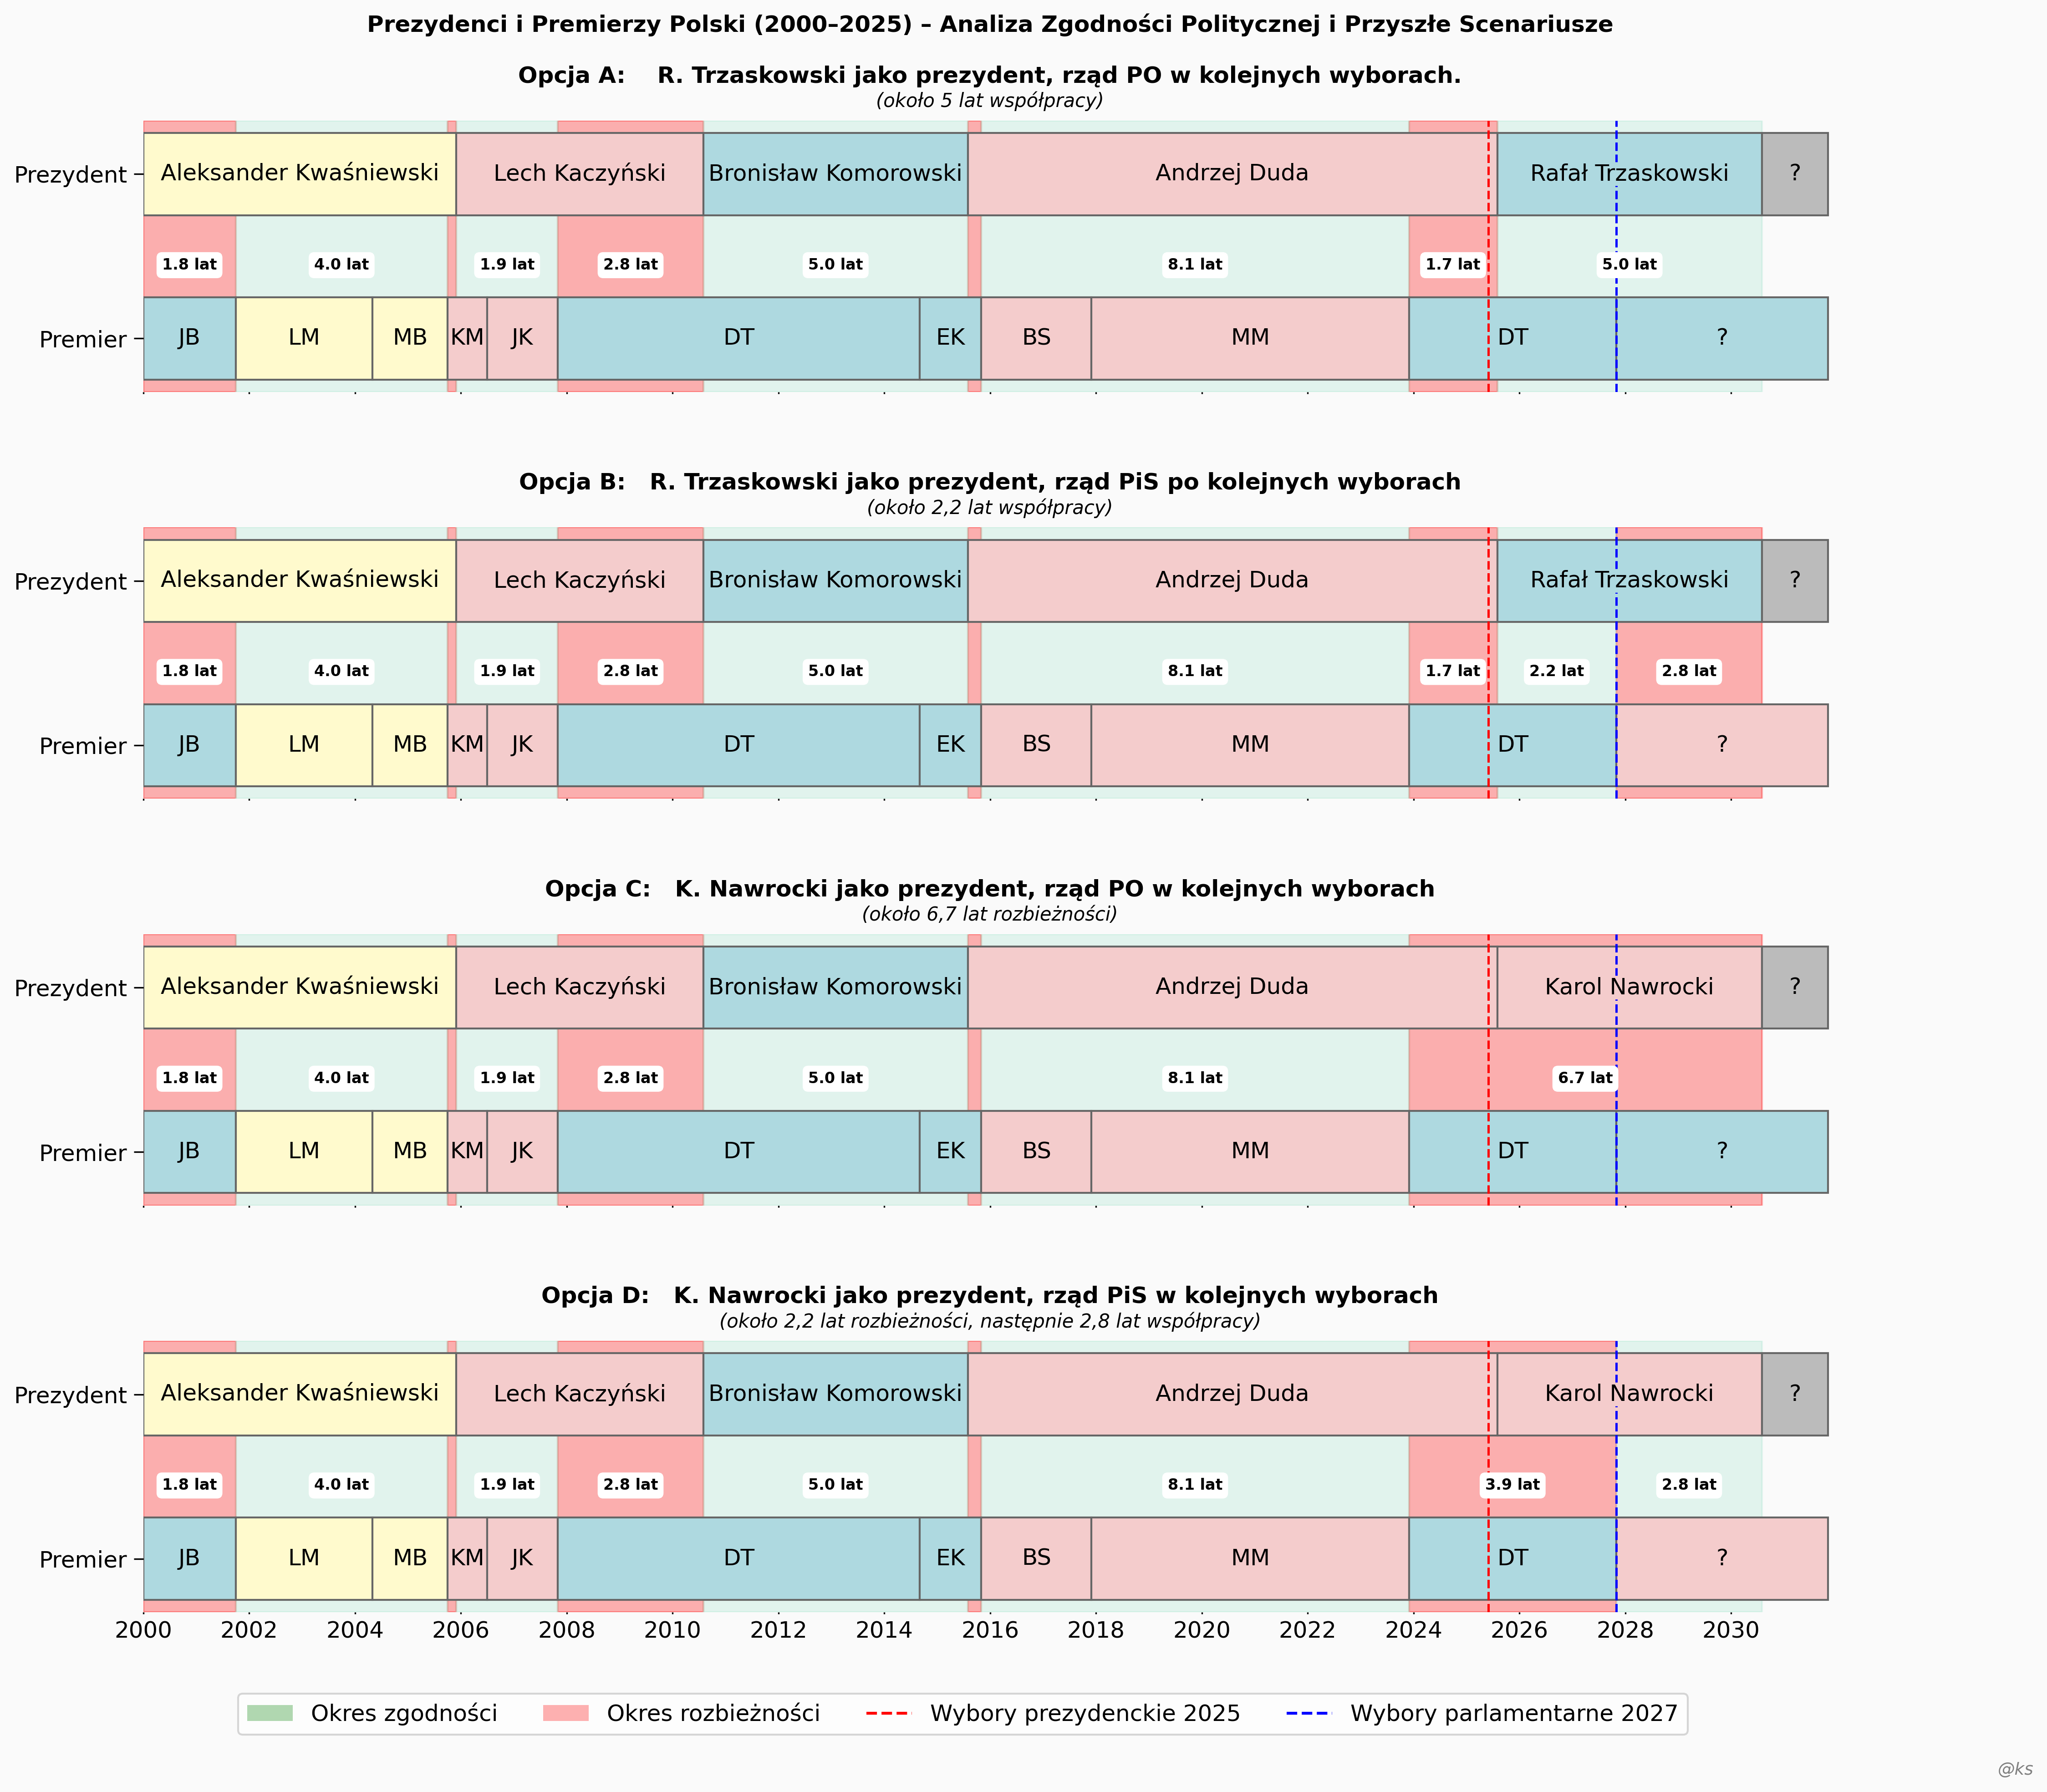

This figure's Python source:
import matplotlib.pyplot as plt
import matplotlib.patches as mpatches
from datetime import datetime
from matplotlib.lines import Line2D
from typing import List, Tuple, Dict, Any


def year_month_to_date(year_month: float) -> datetime:
    """Convert a year.month float representation to a datetime object."""
    year = int(year_month)
    month = int(round((year_month - year) * 100))
    return datetime(year, month, 1)


COLOR_SCHEME = {
    "Lewica": "#fffacd",  # pastel yellow
    "Centroprawica": "#aed9e0",  # pastel blue
    "Prawica": "#f4cccc",  # light red
    "Brak": "#BBBBBB",  # gray
}

CONSISTENT_COLOR = "#A8E6CF"
INCONSISTENT_COLOR = "#FF0000"


class PoliticalTimelinePlotter:
    """Class to handle the plotting of political timelines with consistency analysis."""
    
    def __init__(self):
        self.figure, self.axes = plt.subplots(
            nrows=4,
            figsize=(16, 14),
            sharex=True,
            gridspec_kw={"hspace": 0.5},
        )
        self.figure.patch.set_facecolor("#FAFAFA")
        self.position_mapping = {"Prezydent": 0, "Premier": 1}
        self.bar_height = 0.5
        self.reference_date = datetime(2000, 1, 1)
        
    @staticmethod
    def _calculate_days_since_reference(date: datetime, reference: datetime) -> int:
        """Calculate days since reference date."""
        return (date - reference).days
    
    def _complement_periods(
        self, 
        periods: List[Tuple[float, float]], 
        start_date: datetime = None, 
        end_date: datetime = None
    ) -> List[Tuple[datetime, datetime]]:
        """Find the inverse of given periods (periods where there was no overlap)."""
        start_date = start_date or year_month_to_date(2000.01)
        end_date = end_date or year_month_to_date(2030.08)
        
        periods_dt = sorted(
            [(year_month_to_date(start), year_month_to_date(end)) for start, end in periods],
            key=lambda x: x[0]
        )
        
        complement = []
        current_start = start_date
        
        for period_start, period_end in periods_dt:
            if period_start > current_start:
                complement.append((current_start, period_start))
            if period_end > current_start:
                current_start = period_end
                
        if current_start < end_date:
            complement.append((current_start, end_date))
            
        return complement
    
    def _draw_periods(
        self, 
        ax: plt.Axes,
        periods: List[Tuple[datetime, datetime]], 
        color: str,
        label_duration: bool = True
    ) -> None:
        """Draw shaded periods on the timeline."""
        for start, end in periods:
            start_days = self._calculate_days_since_reference(start, self.reference_date)
            end_days = self._calculate_days_since_reference(end, self.reference_date)
            
            ax.axvspan(start_days, end_days, color=color, alpha=0.3)
            
            if label_duration:
                duration_years = (end.year - start.year) + (end.month - start.month)/12
                if duration_years > 1:
                    midpoint = start + (end - start)/2
                    ax.text(
                        self._calculate_days_since_reference(midpoint, self.reference_date), 
                        0.6, f"{duration_years:.1f} lat",
                        ha="center", 
                        va="bottom", 
                        fontsize=8, 
                        color="black", 
                        weight='bold', 
                        bbox=dict(boxstyle="round,pad=0.3", facecolor="white", edgecolor="white"),
                        zorder=2,
                    )
    
    def _plot_timeline(
        self,
        ax: plt.Axes,
        timeline_data: List[Tuple[str, float, float, str, str]],
        consistent_periods: List[Tuple[float, float]],
        title: str,
        subtitle: str
    ) -> None:
        """Plot a single timeline with given data."""
        # Convert data to datetime objects
        converted_data = [
            (name, year_month_to_date(start), year_month_to_date(end), party, position)
            for name, start, end, party, position in timeline_data
        ]
        
        # Convert consistent periods to datetime
        consistent_periods_dt = [
            (year_month_to_date(start), year_month_to_date(end)) 
            for start, end in consistent_periods
        ]
        
        # Find inconsistent periods
        inconsistent_periods_dt = self._complement_periods(consistent_periods)
        
        # Draw the consistency background
        self._draw_periods(ax, inconsistent_periods_dt, INCONSISTENT_COLOR)
        self._draw_periods(ax, consistent_periods_dt, CONSISTENT_COLOR)
        
        # Plot each political term
        for name, start, end, party, position in converted_data:
            start_days = self._calculate_days_since_reference(start, self.reference_date)
            end_days = self._calculate_days_since_reference(end, self.reference_date)
            
            ax.barh(
                self.position_mapping[position],
                width=end_days - start_days,
                left=start_days,
                height=self.bar_height,
                color=COLOR_SCHEME[party],
                edgecolor="#666666",
            )
            
            # Use full name for President, initials for Prime Minister
            display_name = name if position == "Prezydent" else "".join([s[0] for s in name.split()])
            
            ax.text(
                start_days + (end_days - start_days) / 2,
                self.position_mapping[position],
                display_name,
                ha="center",
                va="center",
                fontsize=12,
                color="black",
                bbox=dict(
                    boxstyle="round,pad=0", 
                    facecolor=COLOR_SCHEME[party], 
                    edgecolor=COLOR_SCHEME[party]
                ),
                zorder=2,
            )
        
        # Configure axes
        ax.set_yticks([0, 1])
        ax.set_yticklabels(["Prezydent", "Premier"], fontsize=12)
        ax.invert_yaxis()
        
        # Set x-axis limits and ticks
        ax.set_xlim(
            self._calculate_days_since_reference(datetime(2000, 1, 1), self.reference_date),
            self._calculate_days_since_reference(datetime(2032, 1, 1), self.reference_date)
        )
        
        ticks = [
            self._calculate_days_since_reference(datetime(year, 1, 1), self.reference_date)
            for year in range(2000, 2032, 2)
        ]
        ax.set_xticks(ticks)
        ax.set_xticklabels([str(year) for year in range(2000, 2032, 2)], fontsize=12)
        
        # Add election markers
        ax.axvline(
            self._calculate_days_since_reference(datetime(2025, 6, 1), self.reference_date),
            color="red", linestyle="--", linewidth=1.2, zorder=1
        )
        ax.axvline(
            self._calculate_days_since_reference(datetime(2027, 11, 1), self.reference_date),
            color="blue", linestyle="--", linewidth=1.2, zorder=1
        )
        
        # Styling
        for spine in ax.spines.values():
            spine.set_visible(False)
            
        ax.tick_params(axis="x", length=1)
        ax.tick_params(axis="y", length=5)
        ax.set_facecolor("#FAFAFA")
        ax.set_title(title, fontsize=12, weight="bold", pad=20)
        ax.text(
            0.5, 1.05, subtitle, 
            transform=ax.transAxes, 
            fontsize=10, 
            style='italic', 
            ha='center'
        )
    
    def _create_legend(self) -> None:
        """Create and position the figure legend."""
        legend_elements = [
            mpatches.Patch(facecolor="green", alpha=0.3, label="Okres zgodności"),
            mpatches.Patch(facecolor="red", alpha=0.3, label="Okres rozbieżności"),
            Line2D(
                [0], [0], color='red', linestyle='--', linewidth=1.5, 
                label='Wybory prezydenckie 2025'
            ),
            Line2D(
                [0], [0], color='blue', linestyle='--', linewidth=1.5, 
                label='Wybory parlamentarne 2027'
            )
        ]
        
        self.figure.legend(
            handles=legend_elements,
            loc='lower center',
            bbox_to_anchor=(0.5, 0.03),
            ncol=len(legend_elements),
            fontsize=12
        )
        
        # Add footer
        self.figure.text(
            0.99, 0.015, "@ks", 
            ha="right", 
            fontsize=9, 
            style="italic", 
            color="gray"
        )
    
    def plot_all_scenarios(self) -> None:
        """Plot all four political scenarios."""
        # Define scenario data (keeping original Polish names and terms)
        scenarios = [
            {
                "data": (
                    [
                        ("Aleksander Kwaśniewski", 2000.01, 2005.12, "Lewica", "Prezydent"),
                        ("Lech Kaczyński", 2005.12, 2010.08, "Prawica", "Prezydent"),
                        ("Bronisław Komorowski", 2010.08, 2015.08, "Centroprawica", "Prezydent"),
                        ("Andrzej Duda", 2015.08, 2025.08, "Prawica", "Prezydent"),
                        ("Rafał Trzaskowski", 2025.08, 2030.08, "Centroprawica", "Prezydent"),
                        ("?", 2030.08, 2031.11, "Brak", "Prezydent"),
                        
                        ("Jerzy Buzek", 2000.01, 2001.10, "Centroprawica", "Premier"),
                        ("Leszek Miller", 2001.10, 2004.05, "Lewica", "Premier"),
                        ("Marek Belka", 2004.05, 2005.10, "Lewica", "Premier"),
                        ("Kazimierz Marcinkiewicz", 2005.10, 2006.07, "Prawica", "Premier"),
                        ("Jarosław Kaczyński", 2006.07, 2007.11, "Prawica", "Premier"),
                        ("Donald Tusk", 2007.11, 2014.09, "Centroprawica", "Premier"),
                        ("Ewa Kopacz", 2014.09, 2015.11, "Centroprawica", "Premier"),
                        ("Beata Szydło", 2015.11, 2017.12, "Prawica", "Premier"),
                        ("Mateusz Morawiecki", 2017.12, 2023.12, "Prawica", "Premier"),
                        ("Donald Tusk", 2023.12, 2027.11, "Centroprawica", "Premier"),
                        ("?", 2027.11, 2031.11, "Centroprawica", "Premier"),
                    ],
                    [   
                        (2001.10, 2005.10), 
                        (2005.12, 2007.11), 
                        (2010.08, 2015.08), 
                        (2015.11, 2023.12),
                        (2025.08, 2030.08)
                    ],
                ),
                "title": "Prezydenci i Premierzy Polski (2000–2025) – Analiza Zgodności Politycznej i Przyszłe Scenariusze\n\nOpcja A:    R. Trzaskowski jako prezydent, rząd PO w kolejnych wyborach.",
                "subtitle": "(około 5 lat współpracy)"
            },
            {
                "data": (
                    [
                        ("Aleksander Kwaśniewski", 2000.01, 2005.12, "Lewica", "Prezydent"),
                        ("Lech Kaczyński", 2005.12, 2010.08, "Prawica", "Prezydent"),
                        ("Bronisław Komorowski", 2010.08, 2015.08, "Centroprawica", "Prezydent"),
                        ("Andrzej Duda", 2015.08, 2025.08, "Prawica", "Prezydent"),
                        ("Rafał Trzaskowski", 2025.08, 2030.08, "Centroprawica", "Prezydent"),
                        ("?", 2030.08, 2031.11, "Brak", "Prezydent"),
                        
                        ("Jerzy Buzek", 2000.01, 2001.10, "Centroprawica", "Premier"),
                        ("Leszek Miller", 2001.10, 2004.05, "Lewica", "Premier"),
                        ("Marek Belka", 2004.05, 2005.10, "Lewica", "Premier"),
                        ("Kazimierz Marcinkiewicz", 2005.10, 2006.07, "Prawica", "Premier"),
                        ("Jarosław Kaczyński", 2006.07, 2007.11, "Prawica", "Premier"),
                        ("Donald Tusk", 2007.11, 2014.09, "Centroprawica", "Premier"),
                        ("Ewa Kopacz", 2014.09, 2015.11, "Centroprawica", "Premier"),
                        ("Beata Szydło", 2015.11, 2017.12, "Prawica", "Premier"),
                        ("Mateusz Morawiecki", 2017.12, 2023.12, "Prawica", "Premier"),
                        ("Donald Tusk", 2023.12, 2027.11, "Centroprawica", "Premier"),
                        ("?", 2027.11, 2031.11, "Prawica", "Premier"),
                    ],
                    [   
                        (2001.10, 2005.10), 
                        (2005.12, 2007.11), 
                        (2010.08, 2015.08), 
                        (2015.11, 2023.12),
                        (2025.08, 2027.11)
                    ],
                ),
                "title": "Opcja B:   R. Trzaskowski jako prezydent, rząd PiS po kolejnych wyborach",
                "subtitle": "(około 2,2 lat współpracy)"
            },
            {
                "data": (
                    [
                        ("Aleksander Kwaśniewski", 2000.01, 2005.12, "Lewica", "Prezydent"),
                        ("Lech Kaczyński", 2005.12, 2010.08, "Prawica", "Prezydent"),
                        ("Bronisław Komorowski", 2010.08, 2015.08, "Centroprawica", "Prezydent"),
                        ("Andrzej Duda", 2015.08, 2025.08, "Prawica", "Prezydent"),
                        ("Karol Nawrocki", 2025.08, 2030.08, "Prawica", "Prezydent"),
                        ("?", 2030.08, 2031.11, "Brak", "Prezydent"),
                        
                        ("Jerzy Buzek", 2000.01, 2001.10, "Centroprawica", "Premier"),
                        ("Leszek Miller", 2001.10, 2004.05, "Lewica", "Premier"),
                        ("Marek Belka", 2004.05, 2005.10, "Lewica", "Premier"),
                        ("Kazimierz Marcinkiewicz", 2005.10, 2006.07, "Prawica", "Premier"),
                        ("Jarosław Kaczyński", 2006.07, 2007.11, "Prawica", "Premier"),
                        ("Donald Tusk", 2007.11, 2014.09, "Centroprawica", "Premier"),
                        ("Ewa Kopacz", 2014.09, 2015.11, "Centroprawica", "Premier"),
                        ("Beata Szydło", 2015.11, 2017.12, "Prawica", "Premier"),
                        ("Mateusz Morawiecki", 2017.12, 2023.12, "Prawica", "Premier"),
                        ("Donald Tusk", 2023.12, 2027.11, "Centroprawica", "Premier"),
                        ("?", 2027.11, 2031.11, "Centroprawica", "Premier"),
                    ],
                    [   
                        (2001.10, 2005.10), 
                        (2005.12, 2007.11), 
                        (2010.08, 2015.08), 
                        (2015.11, 2023.12)
                    ],
                ),
                "title": "Opcja C:   K. Nawrocki jako prezydent, rząd PO w kolejnych wyborach",
                "subtitle": "(około 6,7 lat rozbieżności)"
            },
            {
                "data": (
                    [
                        ("Aleksander Kwaśniewski", 2000.01, 2005.12, "Lewica", "Prezydent"),
                        ("Lech Kaczyński", 2005.12, 2010.08, "Prawica", "Prezydent"),
                        ("Bronisław Komorowski", 2010.08, 2015.08, "Centroprawica", "Prezydent"),
                        ("Andrzej Duda", 2015.08, 2025.08, "Prawica", "Prezydent"),
                        ("Karol Nawrocki", 2025.08, 2030.08, "Prawica", "Prezydent"),
                        ("?", 2030.08, 2031.11, "Brak", "Prezydent"),
                        
                        ("Jerzy Buzek", 2000.01, 2001.10, "Centroprawica", "Premier"),
                        ("Leszek Miller", 2001.10, 2004.05, "Lewica", "Premier"),
                        ("Marek Belka", 2004.05, 2005.10, "Lewica", "Premier"),
                        ("Kazimierz Marcinkiewicz", 2005.10, 2006.07, "Prawica", "Premier"),
                        ("Jarosław Kaczyński", 2006.07, 2007.11, "Prawica", "Premier"),
                        ("Donald Tusk", 2007.11, 2014.09, "Centroprawica", "Premier"),
                        ("Ewa Kopacz", 2014.09, 2015.11, "Centroprawica", "Premier"),
                        ("Beata Szydło", 2015.11, 2017.12, "Prawica", "Premier"),
                        ("Mateusz Morawiecki", 2017.12, 2023.12, "Prawica", "Premier"),
                        ("Donald Tusk", 2023.12, 2027.11, "Centroprawica", "Premier"),
                        ("?", 2027.11, 2031.11, "Prawica", "Premier"),
                    ],
                    [   
                        (2001.10, 2005.10), 
                        (2005.12, 2007.11), 
                        (2010.08, 2015.08), 
                        (2015.11, 2023.12),
                        (2027.11, 2030.08)
                    ],
                ),
                "title": "Opcja D:   K. Nawrocki jako prezydent, rząd PiS w kolejnych wyborach",
                "subtitle": "(około 2,2 lat rozbieżności, następnie 2,8 lat współpracy)"
            }
        ]
        
        # Plot each scenario
        for idx, scenario in enumerate(scenarios):
            self._plot_timeline(
                self.axes[idx],
                *scenario["data"],
                scenario["title"],
                scenario["subtitle"]
            )
        
        # Add legend and adjust layout
        self._create_legend()
        plt.subplots_adjust(bottom=0.1)
    
    def save_and_show(self, filename: str = "political_timelines.png", dpi: int = 300) -> None:
        """Save the figure and display it."""
        plt.savefig(filename, dpi=dpi, bbox_inches="tight")
        plt.show()


if __name__ == "__main__":
    plotter = PoliticalTimelinePlotter()
    plotter.plot_all_scenarios()
    plotter.save_and_show()